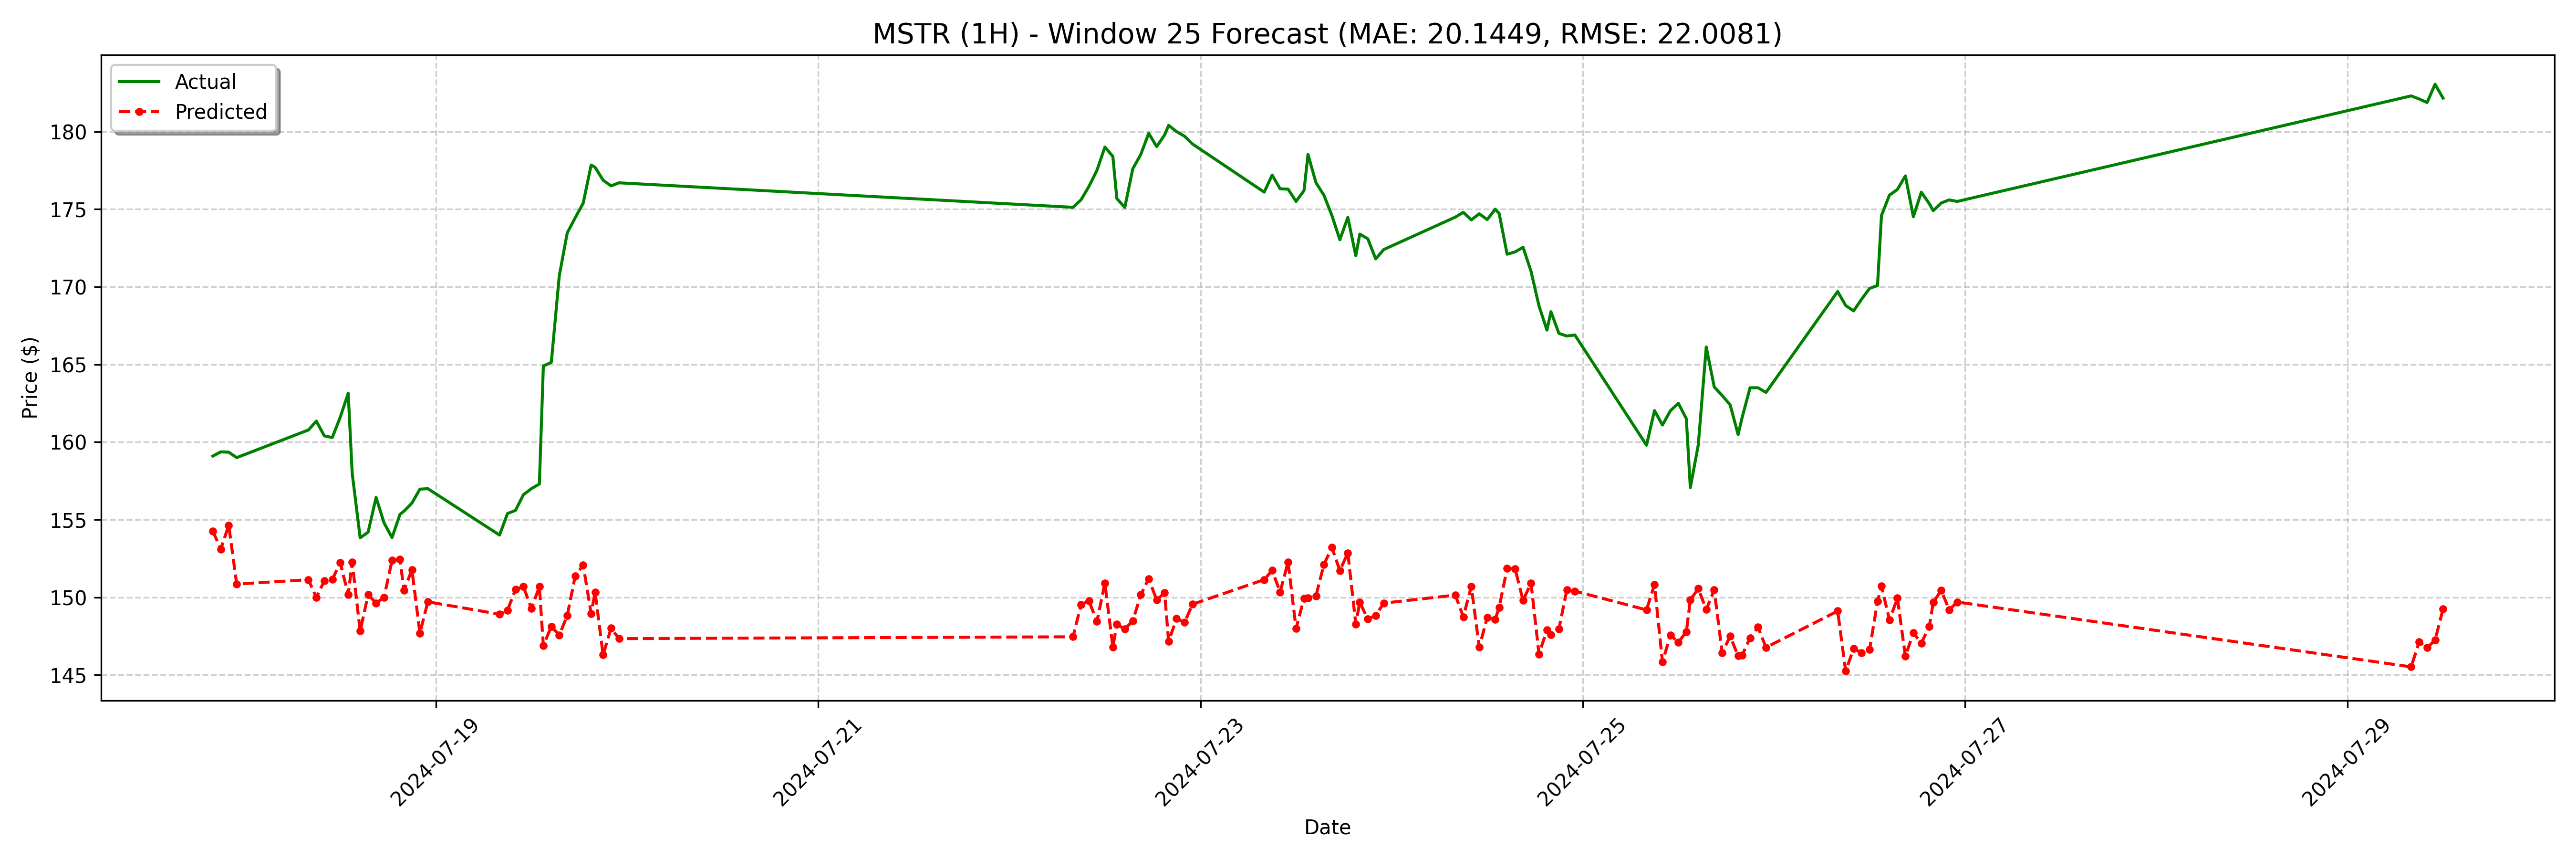

The table this chart was drawn from, first rows:
date, actual, forecast
2024-07-17 20:00:00, 159.1, 154.3
2024-07-17 21:00:00, 159.4, 153.1
2024-07-17 22:00:00, 159.3, 154.6
2024-07-17 23:00:00, 159.0, 150.9
2024-07-18 08:00:00, 160.8, 151.1
2024-07-18 09:00:00, 161.3, 150
2024-07-18 10:00:00, 160.4, 151.1
2024-07-18 11:00:00, 160.3, 151.1
2024-07-18 12:00:00, 161.6, 152.2
2024-07-18 13:00:00, 163.2, 150.2
2024-07-18 13:30:00, 158.0, 152.3
2024-07-18 14:30:00, 153.8, 147.8
2024-07-18 15:30:00, 154.2, 150.2
2024-07-18 16:30:00, 156.4, 149.6
2024-07-18 17:30:00, 154.8, 150
2024-07-18 18:30:00, 153.8, 152.4
2024-07-18 19:30:00, 155.3, 152.4
2024-07-18 20:00:00, 155.6, 150.5
2024-07-18 21:00:00, 156.1, 151.8
2024-07-18 22:00:00, 157, 147.7
2024-07-18 23:00:00, 157.0, 149.7
2024-07-19 08:00:00, 154, 148.9
2024-07-19 09:00:00, 155.4, 149.2
2024-07-19 10:00:00, 155.6, 150.5
2024-07-19 11:00:00, 156.6, 150.7
2024-07-19 12:00:00, 157.0, 149.3
2024-07-19 13:00:00, 157.3, 150.7
2024-07-19 13:30:00, 164.9, 146.9
2024-07-19 14:30:00, 165.1, 148.1
2024-07-19 15:30:00, 170.7, 147.6
2024-07-19 16:30:00, 173.5, 148.8
2024-07-19 17:30:00, 174.4, 151.4
2024-07-19 18:30:00, 175.4, 152.1
2024-07-19 19:30:00, 177.8, 149
2024-07-19 20:00:00, 177.7, 150.3
2024-07-19 21:00:00, 176.9, 146.3
2024-07-19 22:00:00, 176.5, 148
2024-07-19 23:00:00, 176.7, 147.3
2024-07-22 08:00:00, 175.1, 147.5
2024-07-22 09:00:00, 175.6, 149.5
2024-07-22 10:00:00, 176.5, 149.8
2024-07-22 11:00:00, 177.5, 148.4
2024-07-22 12:00:00, 179.0, 150.9
2024-07-22 13:00:00, 178.4, 146.8
2024-07-22 13:30:00, 175.7, 148.3
2024-07-22 14:30:00, 175.1, 148
2024-07-22 15:30:00, 177.6, 148.5
2024-07-22 16:30:00, 178.5, 150.2
2024-07-22 17:30:00, 179.9, 151.2
2024-07-22 18:30:00, 179, 149.8
2024-07-22 19:30:00, 179.8, 150.3
2024-07-22 20:00:00, 180.4, 147.2
2024-07-22 21:00:00, 180.0, 148.6
2024-07-22 22:00:00, 179.7, 148.4
2024-07-22 23:00:00, 179.2, 149.6
2024-07-23 08:00:00, 176.1, 151.1
2024-07-23 09:00:00, 177.2, 151.7
2024-07-23 10:00:00, 176.3, 150.3
2024-07-23 11:00:00, 176.3, 152.3
2024-07-23 12:00:00, 175.5, 148
... 68 more rows
